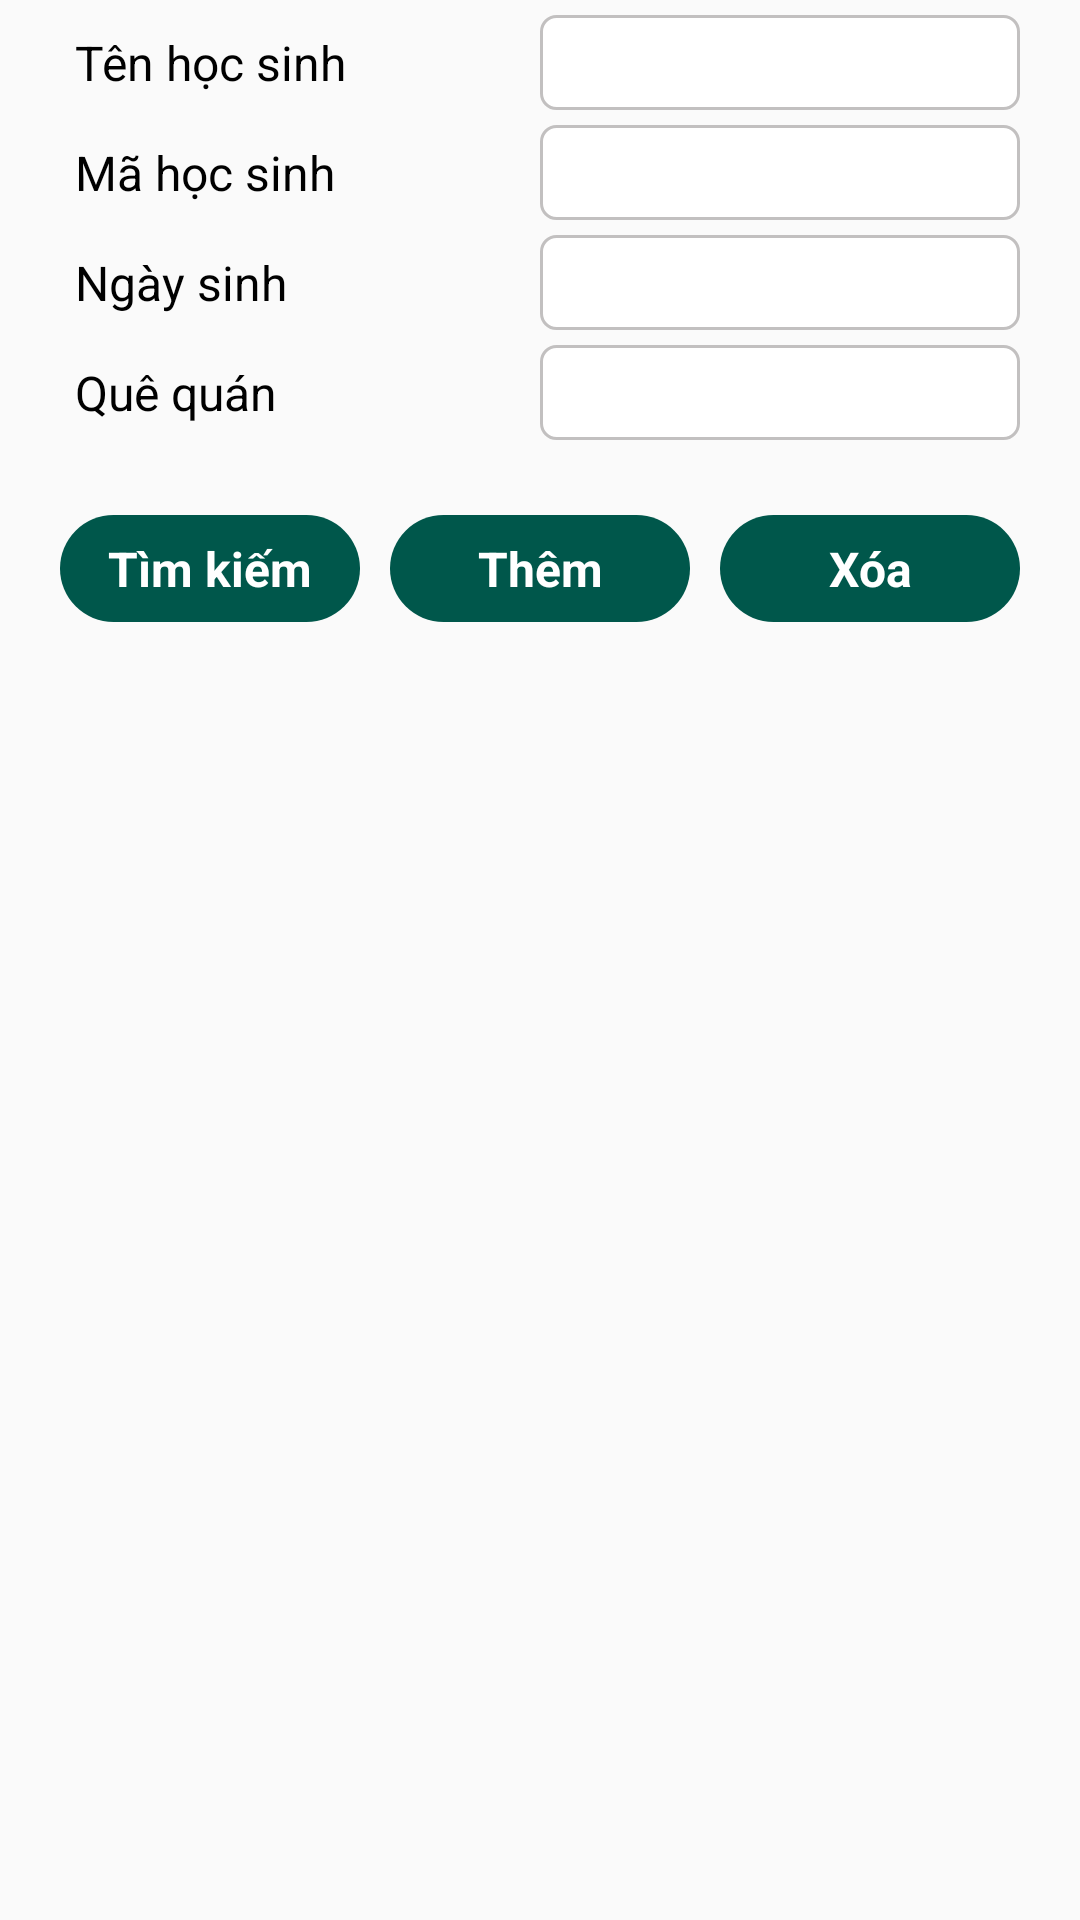

The Android layout XML behind this screen, and the referenced resources:
<!-- AndroidManifest.xml: application theme AppTheme -->
<!-- res/layout/activity_manager_student.xml -->
<?xml version="1.0" encoding="utf-8"?>
<LinearLayout xmlns:android="http://schemas.android.com/apk/res/android"
    android:layout_width="match_parent"
    android:layout_height="match_parent"
    android:orientation="vertical">
    <androidx.core.widget.NestedScrollView
        android:layout_width="match_parent"
        android:layout_height="wrap_content">
        <LinearLayout
            android:layout_width="match_parent"
            android:layout_height="wrap_content"
            android:orientation="vertical">
            <LinearLayout
                android:layout_width="match_parent"
                android:layout_height="wrap_content"
                android:layout_marginStart="20dp"
                android:layout_marginTop="5dp"
                android:layout_marginEnd="20dp">

                <androidx.appcompat.widget.AppCompatTextView
                    style="@style/Lable_text_normal"
                    android:layout_width="0dp"
                    android:padding="5dp"
                    android:layout_height="wrap_content"
                    android:layout_centerVertical="true"
                    android:layout_weight="1"
                    android:text="Tên học sinh" />

                <androidx.appcompat.widget.AppCompatEditText
                    android:id="@+id/manager_st_ed_student_name"
                    android:layout_width="0dp"
                    android:layout_height="wrap_content"
                    android:layout_alignParentRight="true"
                    style="@style/Lable_text_normal"
                    android:padding="5dp"
                    android:background="@drawable/bg_border_round_white"
                    android:layout_centerVertical="true"
                    android:layout_weight="1" />
            </LinearLayout>
            <LinearLayout
                android:layout_width="match_parent"
                android:layout_height="wrap_content"
                android:layout_marginStart="20dp"
                android:layout_marginTop="5dp"
                android:layout_marginEnd="20dp">

                <androidx.appcompat.widget.AppCompatTextView
                    style="@style/Lable_text_normal"
                    android:layout_width="0dp"
                    android:padding="5dp"
                    android:layout_height="wrap_content"
                    android:layout_centerVertical="true"
                    android:layout_weight="1"
                    android:text="Mã học sinh" />

                <androidx.appcompat.widget.AppCompatEditText
                    android:id="@+id/manager_st_ed_student_code"
                    android:layout_width="0dp"
                    android:layout_height="wrap_content"
                    android:layout_alignParentRight="true"
                    style="@style/Lable_text_normal"
                    android:padding="5dp"
                    android:background="@drawable/bg_border_round_white"
                    android:layout_centerVertical="true"
                    android:layout_weight="1" />
            </LinearLayout>
            <LinearLayout
                android:layout_width="match_parent"
                android:layout_height="wrap_content"
                android:layout_marginStart="20dp"
                android:layout_marginTop="5dp"
                android:layout_marginEnd="20dp">

                <androidx.appcompat.widget.AppCompatTextView
                    style="@style/Lable_text_normal"
                    android:layout_width="0dp"
                    android:padding="5dp"
                    android:layout_height="wrap_content"
                    android:layout_centerVertical="true"
                    android:layout_weight="1"
                    android:text="Ngày sinh" />

                <androidx.appcompat.widget.AppCompatEditText
                    android:id="@+id/manager_st_ed_student_birthday"
                    android:layout_width="0dp"
                    android:layout_height="wrap_content"
                    android:layout_alignParentRight="true"
                    style="@style/Lable_text_normal"
                    android:padding="5dp"
                    android:background="@drawable/bg_border_round_white"
                    android:layout_centerVertical="true"
                    android:layout_weight="1" />
            </LinearLayout>
            <LinearLayout
                android:layout_width="match_parent"
                android:layout_height="wrap_content"
                android:layout_marginStart="20dp"
                android:layout_marginTop="5dp"
                android:layout_marginEnd="20dp">

                <androidx.appcompat.widget.AppCompatTextView
                    style="@style/Lable_text_normal"
                    android:layout_width="0dp"
                    android:padding="5dp"
                    android:layout_height="wrap_content"
                    android:layout_centerVertical="true"
                    android:layout_weight="1"
                    android:text="Quê quán" />

                <androidx.appcompat.widget.AppCompatEditText
                    android:id="@+id/manager_st_ed_student_home_town"
                    android:layout_width="0dp"
                    android:layout_height="wrap_content"
                    android:layout_alignParentRight="true"
                    style="@style/Lable_text_normal"
                    android:padding="5dp"
                    android:background="@drawable/bg_border_round_white"
                    android:layout_centerVertical="true"
                    android:layout_weight="1" />
            </LinearLayout>
            <LinearLayout
                android:layout_width="wrap_content"
                android:layout_height="wrap_content"
                android:layout_marginTop="20dp"
                android:layout_gravity="center">
                <androidx.appcompat.widget.AppCompatTextView
                    android:id="@+id/manager_st_btn_search"
                    android:layout_width="100dp"
                    android:layout_height="wrap_content"
                    style="@style/Lable_text_normal"
                    android:text="@string/search"
                    android:background="@drawable/circle_button"
                    android:padding="7dp"
                    android:gravity="center"
                    android:textStyle="bold"
                    android:layout_margin="5dp"
                    android:textColor="@color/white"/>
                <androidx.appcompat.widget.AppCompatTextView
                    android:id="@+id/manager_st_btn_add"
                    android:layout_width="100dp"
                    android:layout_height="wrap_content"
                    style="@style/Lable_text_normal"
                    android:text="@string/add"
                    android:background="@drawable/circle_button"
                    android:padding="7dp"
                    android:gravity="center"
                    android:textStyle="bold"
                    android:layout_margin="5dp"
                    android:textColor="@color/white"/>
                <androidx.appcompat.widget.AppCompatTextView
                    android:id="@+id/manager_st_btn_clear"
                    android:layout_width="100dp"
                    android:layout_height="wrap_content"
                    style="@style/Lable_text_normal"
                    android:text="@string/clear"
                    android:background="@drawable/circle_button"
                    android:padding="7dp"
                    android:gravity="center"
                    android:textStyle="bold"
                    android:layout_margin="5dp"
                    android:textColor="@color/white"/>
            </LinearLayout>

            <androidx.recyclerview.widget.RecyclerView
                android:id="@+id/manager_st_recycler"
                android:layout_width="match_parent"
                android:layout_height="wrap_content"
                android:padding="5dp" />
        </LinearLayout>
    </androidx.core.widget.NestedScrollView>

</LinearLayout>
<!-- resources referenced by this layout -->
<resources>
  <color name="white">#ffffff</color>
  <!-- drawable bg_border_round_white (drawable) -->
  <?xml version="1.0" encoding="utf-8"?>
  <shape xmlns:android="http://schemas.android.com/apk/res/android"
      android:shape="rectangle" >
  
      
  
      <corners android:radius="5dp" />
  	<solid 
  	    android:color="@color/white"/>
      <stroke
          android:width="1dp"
          android:color="@color/gray_white" />
  
  </shape>
  <!-- drawable circle_button (drawable) -->
  <?xml version="1.0" encoding="utf-8"?>
  <selector xmlns:android="http://schemas.android.com/apk/res/android">
      <item android:state_pressed="true">
          <shape xmlns:android="http://schemas.android.com/apk/res/android" android:shape="rectangle" android:thickness="0dp">
              <solid android:color="@color/colorPrimary" />
  
              <corners android:radius="30dp" />
  
          </shape>
      </item>
      <item>
          <shape xmlns:android="http://schemas.android.com/apk/res/android" android:shape="rectangle" android:thickness="0dp">
              <solid android:color="@color/colorPrimaryDark" />
  
              <corners android:radius="30dp" />
  
          </shape>
      </item>
  </selector>
  <string name="add">Thêm</string>
  <string name="clear">Xóa</string>
  <string name="search">Tìm kiếm</string>
  <style name="Lable_text_normal">
          <item name="android:textSize">16dp</item>
          <item name="android:textColor">@color/black</item>
          <item name="android:textStyle">normal</item>
      </style>
  <style name="AppTheme" parent="Theme.AppCompat.Light.DarkActionBar">
          
          <item name="colorPrimary">@color/colorPrimary</item>
          <item name="colorPrimaryDark">@color/colorPrimaryDark</item>
          <item name="colorAccent">@color/colorAccent</item>
      </style>
  <color name="gray_white">#C2C0C0</color>
  <color name="colorPrimary">#008577</color>
  <color name="colorPrimaryDark">#00574B</color>
  <color name="black">#000000</color>
  <color name="colorAccent">#D81B60</color>
</resources>
